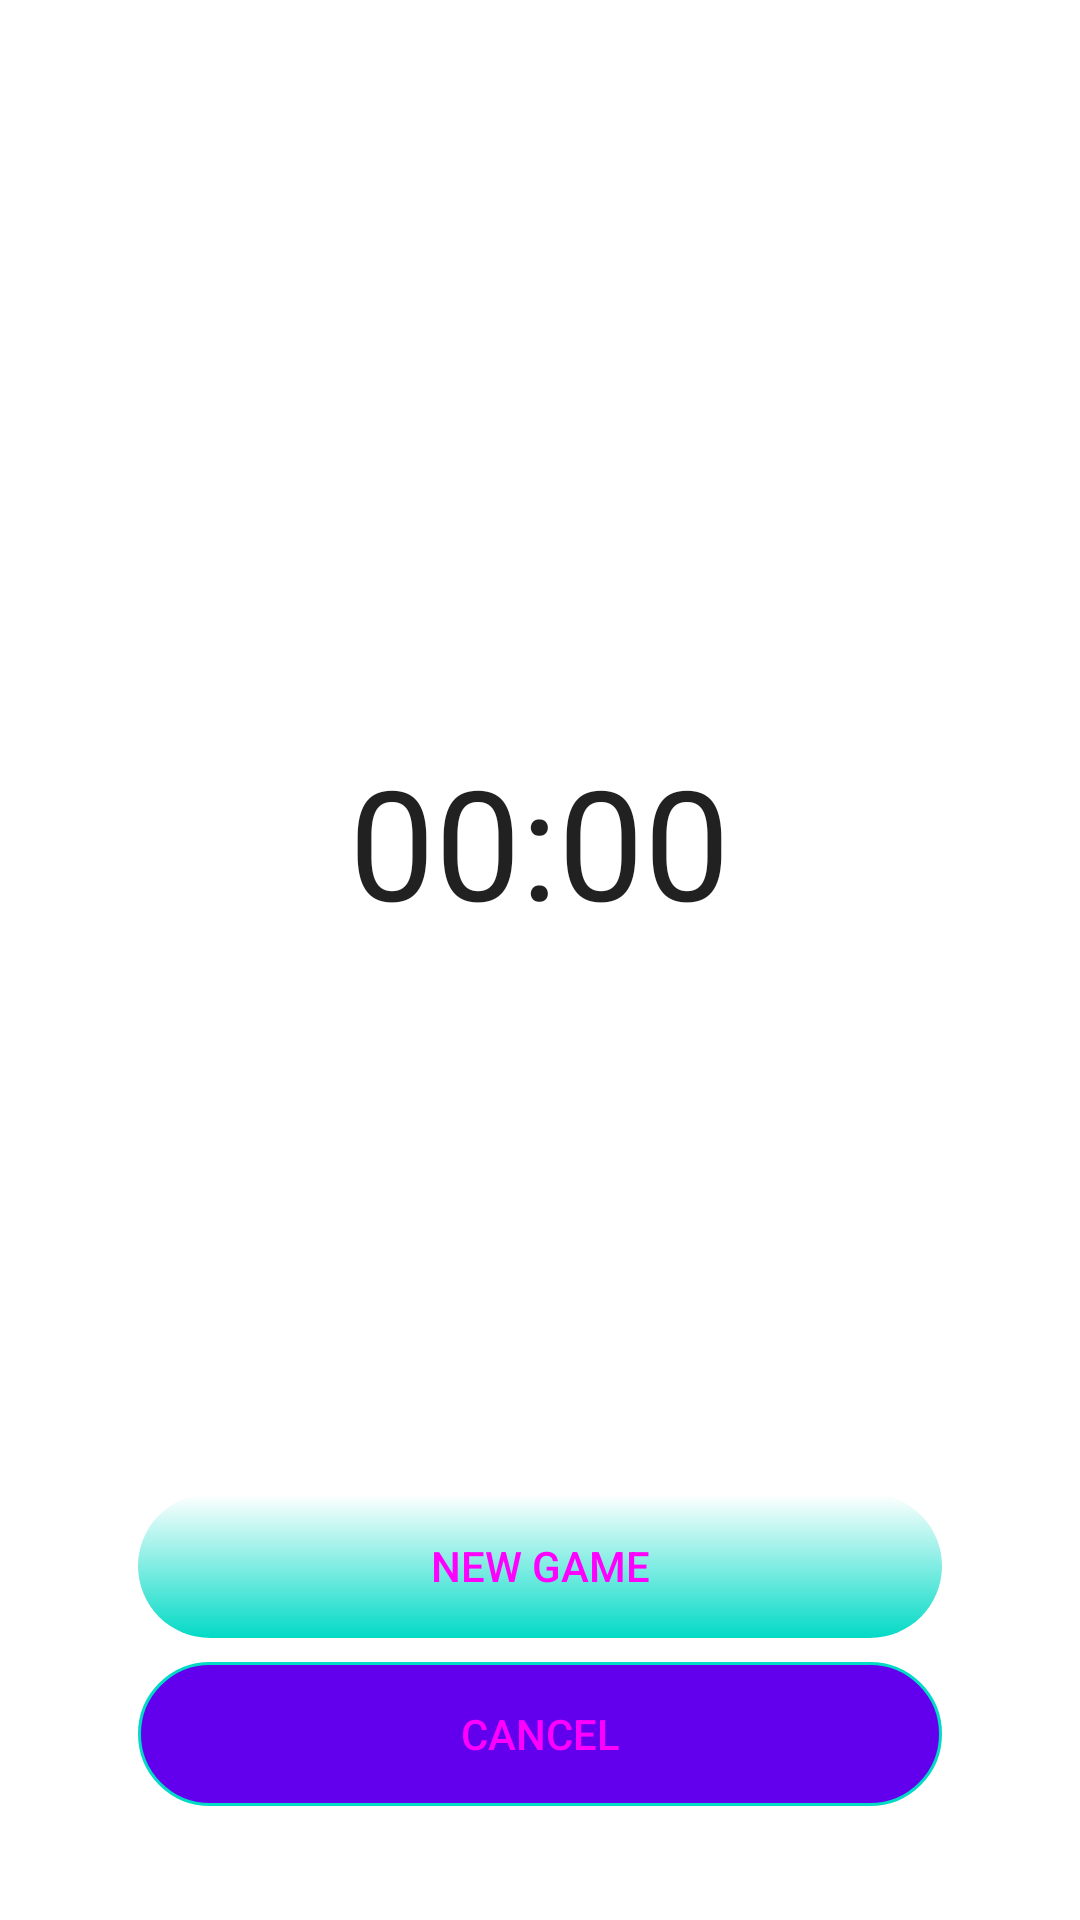

Here is an Android app screen rendered from its layout file. Give the layout XML and the strings, colors and styles it references.
<!-- AndroidManifest.xml: application theme Theme.SudokuGenius -->
<!-- res/layout/fragment_endgame.xml -->
<?xml version="1.0" encoding="utf-8"?>
<androidx.constraintlayout.widget.ConstraintLayout xmlns:android="http://schemas.android.com/apk/res/android"
    xmlns:tools="http://schemas.android.com/tools"
    xmlns:app="http://schemas.android.com/apk/res-auto"
    android:layout_width="match_parent"
    android:layout_height="match_parent"
    tools:context=".ui.fragment.endgame.EndgameFragment"
    android:orientation="vertical"
    android:gravity="center">

    <LinearLayout
        android:id="@+id/head"
        android:layout_width="0dp"
        android:layout_height="0dp"
        app:layout_constraintTop_toTopOf="parent"
        app:layout_constraintBottom_toTopOf="@+id/bottom"
        app:layout_constraintStart_toStartOf="parent"
        app:layout_constraintEnd_toEndOf="parent"
        android:gravity="center"
        android:orientation="vertical"
        android:padding="@dimen/_32dp">
        <ImageView
            android:src="@drawable/icon_access_time"
            android:layout_width="120dp"
            android:layout_height="120dp"
            android:scaleType="fitXY"
            android:alpha="0.25"
            android:contentDescription="@string/icon_access_time"/>
        <Chronometer
            android:id="@+id/c_meter"
            android:layout_width="wrap_content"
            android:layout_height="wrap_content"
            android:textSize="@dimen/_51sp"
            android:padding="@dimen/_20dp"/>
        <TextView
            android:id="@+id/difficulty"
            android:layout_width="match_parent"
            android:layout_height="wrap_content"
            android:gravity="center"/>
    </LinearLayout>
    <LinearLayout
        android:id="@+id/bottom"
        android:layout_width="0dp"
        android:layout_height="wrap_content"
        app:layout_constraintBottom_toBottomOf="parent"
        app:layout_constraintStart_toStartOf="parent"
        app:layout_constraintEnd_toEndOf="parent"
        android:paddingVertical="@dimen/_34dp"
        android:paddingHorizontal="@dimen/_42dp"
        android:gravity="center_vertical"
        android:orientation="vertical">
        <androidx.appcompat.widget.AppCompatButton
            android:id="@+id/new_game_button"
            android:text="@string/new_game"
            android:layout_width="match_parent"
            android:layout_height="wrap_content"
            style="@style/buttonSolid"/>
        <androidx.appcompat.widget.AppCompatButton
            android:id="@+id/home_button"
            android:text="@string/cancel"
            android:layout_width="match_parent"
            android:layout_height="wrap_content"
            style="@style/buttonOutline"/>
    </LinearLayout>

</androidx.constraintlayout.widget.ConstraintLayout>
<!-- resources referenced by this layout -->
<resources>
  <dimen name="_20dp">20dp</dimen>
  <dimen name="_32dp">32dp</dimen>
  <dimen name="_34dp">34dp</dimen>
  <dimen name="_42dp">42dp</dimen>
  <dimen name="_51sp">51sp</dimen>
  <!-- drawable icon_access_time (drawable) -->
  <vector android:height="24dp" android:tint="?attr/colorOnPrimaryVariant"
      android:viewportHeight="24" android:viewportWidth="24"
      android:width="24dp" xmlns:android="http://schemas.android.com/apk/res/android">
      <path android:fillColor="@android:color/white" android:pathData="M11.99,2C6.47,2 2,6.48 2,12s4.47,10 9.99,10C17.52,22 22,17.52 22,12S17.52,2 11.99,2zM12,20c-4.42,0 -8,-3.58 -8,-8s3.58,-8 8,-8 8,3.58 8,8 -3.58,8 -8,8zM11.78,7h-0.06c-0.4,0 -0.72,0.32 -0.72,0.72v4.72c0,0.35 0.18,0.68 0.49,0.86l4.15,2.49c0.34,0.2 0.78,0.1 0.98,-0.24 0.21,-0.34 0.1,-0.79 -0.25,-0.99l-3.87,-2.3L12.5,7.72c0,-0.4 -0.32,-0.72 -0.72,-0.72z"/>
  </vector>
  <string name="cancel">Cancel</string>
  <string name="icon_access_time">icon_access_time</string>
  <string name="new_game">New Game</string>
  <style name="buttonOutline" parent="button">
          <item name="android:background">@drawable/button_outline</item>
          <item name="android:textColor">@drawable/button_outline_text</item>
      </style>
  <style name="buttonSolid" parent="button">
          <item name="android:background">@drawable/button_solid</item>
          <item name="android:textColor">@drawable/button_solid_text</item>
      </style>
  <style name="Theme.SudokuGenius" parent="Theme.MaterialComponents.Light.NoActionBar">
          <item name="android:statusBarColor">?attr/colorPrimaryVariant</item>
      </style>
  <style name="button">
          <item name="maxWidth">@dimen/_320dp</item>
          <item name="android:minHeight">@dimen/_48dp</item>
          <item name="android:layout_margin">@dimen/_4dp</item>
          <item name="android:stateListAnimator">@null</item>
          <item name="android:padding">@dimen/_10dp</item>
      </style>
  <!-- drawable button_outline (drawable) -->
  <?xml version="1.0" encoding="utf-8"?>
  <selector xmlns:android="http://schemas.android.com/apk/res/android">
      <item android:state_pressed="false">
          <shape android:shape="rectangle">
              <stroke android:width="1dp" android:color="?attr/colorAccent"/>
              <solid android:color="?attr/colorPrimary"/>
              <corners android:radius="@dimen/_50dp"/>
          </shape>
      </item>
      <item android:state_pressed="true">
          <shape android:shape="rectangle">
              <stroke android:width="1dp" android:color="?attr/colorAccent"/>
              <solid android:color="?attr/colorSecondary"/>
              <corners android:radius="@dimen/_50dp"/>
          </shape>
      </item>
  </selector>
  <!-- drawable button_outline_text (drawable) -->
  <?xml version="1.0" encoding="utf-8"?>
  <selector xmlns:android="http://schemas.android.com/apk/res/android">
      
      <item android:state_pressed="true" android:color="?attr/buttonOutlineTextColorPressedTrue" />
      
      <item android:color="?attr/buttonOutlineTextColorPressedFalse" />
  </selector>
  <!-- drawable button_solid_text (drawable) -->
  <?xml version="1.0" encoding="utf-8"?>
  <selector xmlns:android="http://schemas.android.com/apk/res/android">
      
      <item android:state_pressed="true" android:color="?attr/colorOnAccent" />
      
      <item android:color="?attr/colorOnAccent" />
  </selector>
  <dimen name="_320dp">320dp</dimen>
  <dimen name="_48dp">48dp</dimen>
  <dimen name="_4dp">4dp</dimen>
  <dimen name="_10dp">10dp</dimen>
  <dimen name="_50dp">50dp</dimen>
</resources>
